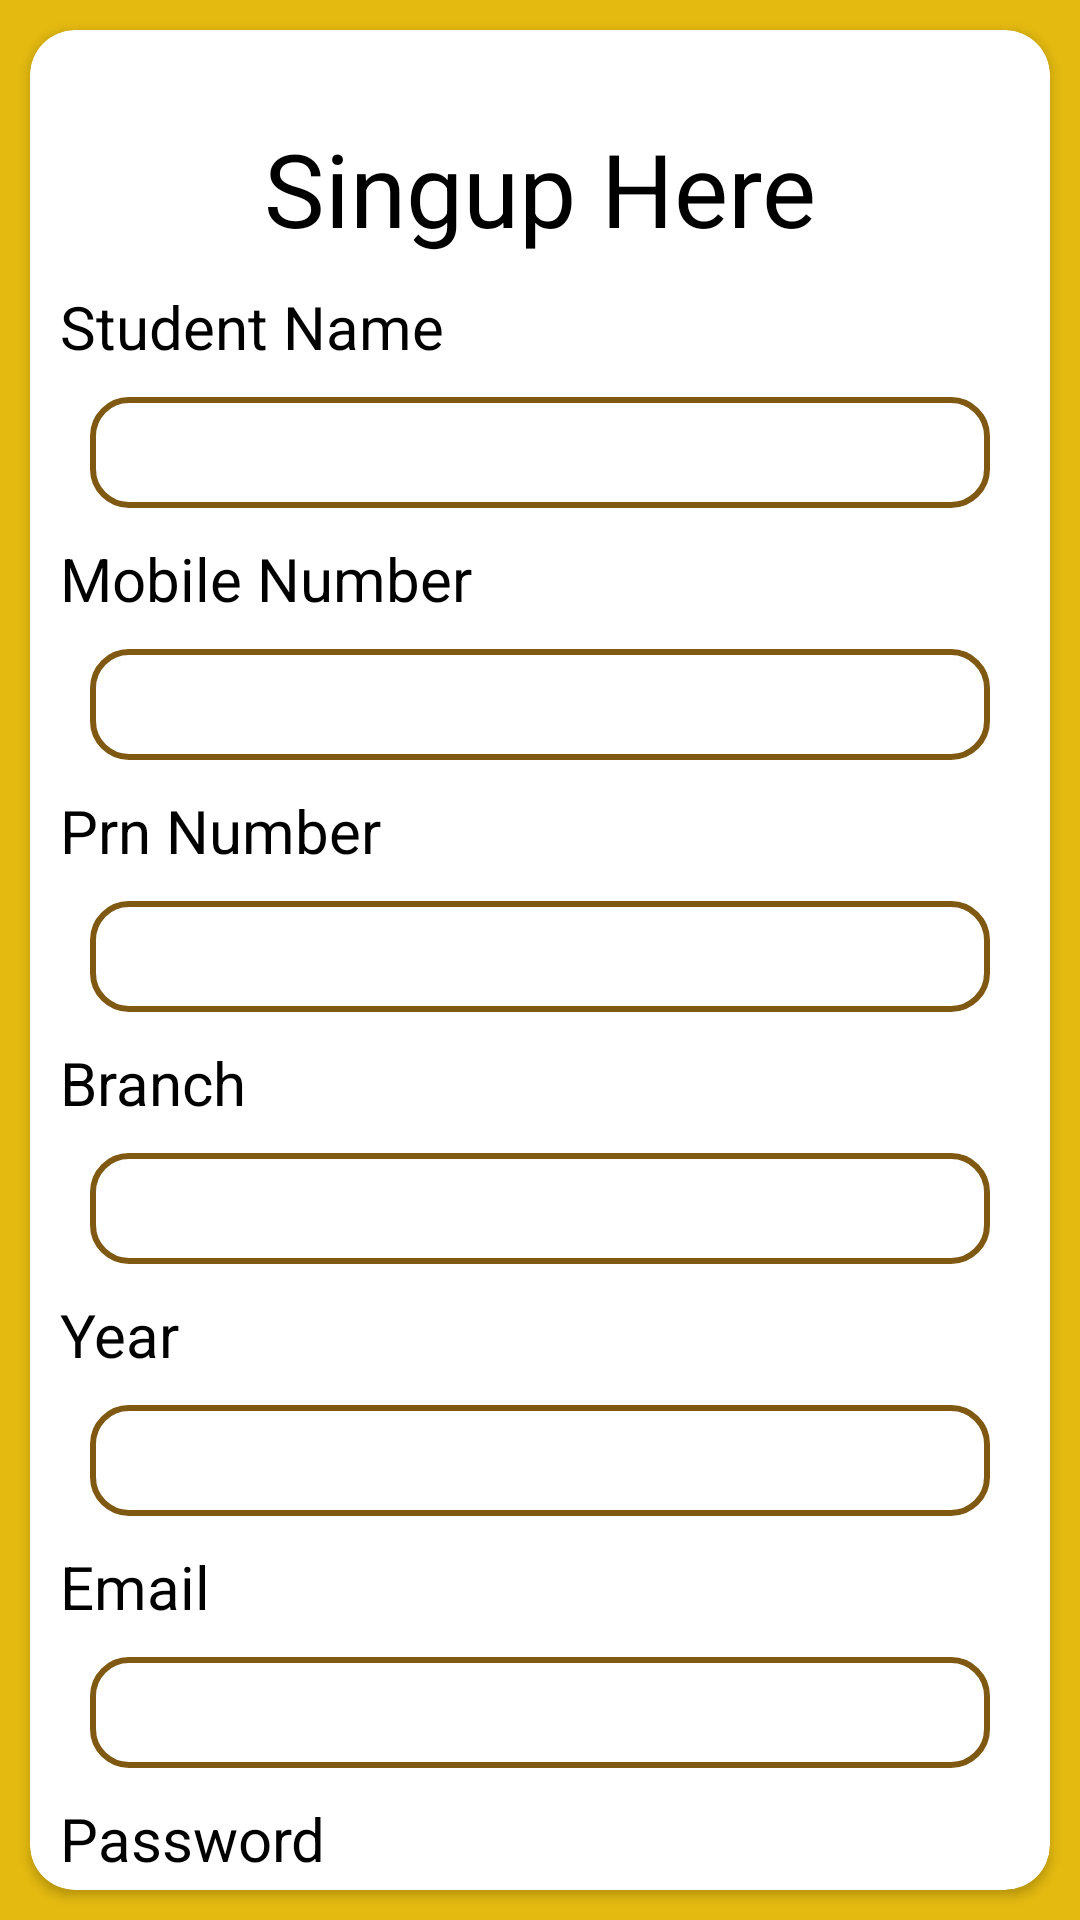

Reconstruct the res/layout file that produces this screen, plus the resources it refers to.
<!-- AndroidManifest.xml: application theme Theme.Smartscroehub -->
<!-- res/layout/activity_singupasstudent.xml -->
<?xml version="1.0" encoding="utf-8"?>
<androidx.constraintlayout.widget.ConstraintLayout xmlns:android="http://schemas.android.com/apk/res/android"
    xmlns:app="http://schemas.android.com/apk/res-auto"
    xmlns:tools="http://schemas.android.com/tools"
    android:layout_width="match_parent"
    android:layout_height="match_parent"
    tools:context=".singupasstudent">

    <LinearLayout
        android:layout_width="match_parent"
        android:layout_height="match_parent"
        android:background="#E4BA10"
        android:orientation="vertical">

        <androidx.cardview.widget.CardView
            android:layout_width="match_parent"
            android:layout_height="match_parent"
            android:layout_marginLeft="10dp"
            android:layout_marginTop="10dp"
            android:layout_marginRight="10dp"
            android:layout_marginBottom="10dp"
            app:cardCornerRadius="15dp" >

            <LinearLayout
                android:layout_width="match_parent"
                android:layout_height="match_parent"
                android:orientation="vertical">

                <TextView
                    android:id="@+id/textView18"
                    android:layout_width="match_parent"
                    android:layout_height="wrap_content"
                    android:layout_marginLeft="10dp"
                    android:layout_marginTop="30dp"
                    android:layout_marginRight="10dp"
                    android:gravity="center"
                    android:text="Singup Here"
                    android:textColor="#000000"
                    android:textSize="34sp" />

                <TextView
                    android:id="@+id/textView17"
                    android:layout_width="match_parent"
                    android:layout_height="wrap_content"
                    android:layout_marginLeft="10dp"
                    android:layout_marginTop="10dp"
                    android:layout_marginRight="10dp"
                    android:text="Student Name"
                    android:textColor="#000000"
                    android:textSize="20sp" />

                <EditText
                    android:id="@+id/sname"
                    android:layout_width="match_parent"
                    android:layout_height="37dp"
                    android:layout_marginLeft="20dp"
                    android:layout_marginTop="10dp"
                    android:layout_marginRight="20dp"
                    android:background="@drawable/edittextstyle"
                    android:ems="10"
                    android:gravity="center"
                    android:inputType="textPersonName"
                    android:paddingLeft="10dp" />

                <TextView
                    android:id="@+id/textView16"
                    android:layout_width="match_parent"
                    android:layout_height="wrap_content"
                    android:layout_marginLeft="10dp"
                    android:layout_marginTop="10dp"
                    android:layout_marginRight="10dp"
                    android:text="Mobile Number"
                    android:textColor="#000000"
                    android:textSize="20sp" />

                <EditText
                    android:id="@+id/smobile"
                    android:layout_width="match_parent"
                    android:layout_height="37dp"
                    android:layout_marginLeft="20dp"
                    android:layout_marginTop="10dp"
                    android:layout_marginRight="20dp"
                    android:background="@drawable/edittextstyle"
                    android:ems="10"
                    android:gravity="center"
                    android:inputType="phone"
                    android:paddingLeft="10dp" />

                <TextView
                    android:id="@+id/textView21"
                    android:layout_width="match_parent"
                    android:layout_height="wrap_content"
                    android:layout_marginLeft="10dp"
                    android:layout_marginTop="10dp"
                    android:layout_marginRight="10dp"
                    android:text="Prn Number"
                    android:textColor="#000000"
                    android:textSize="20sp" />

                <EditText
                    android:id="@+id/sprn"
                    android:layout_width="match_parent"
                    android:layout_height="37dp"
                    android:layout_marginLeft="20dp"
                    android:layout_marginTop="10dp"
                    android:layout_marginRight="20dp"
                    android:background="@drawable/edittextstyle"
                    android:ems="10"
                    android:gravity="center"
                    android:inputType="phone"
                    android:paddingLeft="10dp" />

                <TextView
                    android:id="@+id/textView15"
                    android:layout_width="match_parent"
                    android:layout_height="wrap_content"
                    android:layout_marginLeft="10dp"
                    android:layout_marginTop="10dp"
                    android:layout_marginRight="10dp"
                    android:text="Branch"
                    android:textColor="#000000"
                    android:textSize="20sp" />

                <Spinner
                    android:id="@+id/spinner"
                    android:layout_width="match_parent"
                    android:layout_height="37dp"
                    android:layout_marginLeft="20dp"
                    android:layout_marginTop="10dp"
                    android:layout_marginRight="20dp"
                    android:background="@drawable/edittextstyle"
                    android:gravity="center" />

                <TextView
                    android:id="@+id/textView13"
                    android:layout_width="match_parent"
                    android:layout_height="wrap_content"
                    android:layout_marginLeft="10dp"
                    android:layout_marginTop="10dp"
                    android:layout_marginRight="10dp"
                    android:text="Year"
                    android:textColor="#000000"
                    android:textSize="20sp" />

                <Spinner
                    android:id="@+id/spinner2"
                    android:layout_width="match_parent"
                    android:layout_height="37dp"
                    android:layout_marginLeft="20dp"
                    android:layout_marginTop="10dp"
                    android:layout_marginRight="20dp"
                    android:background="@drawable/edittextstyle"
                    android:gravity="center" />

                <TextView
                    android:id="@+id/textView14"
                    android:layout_width="match_parent"
                    android:layout_height="wrap_content"
                    android:layout_marginLeft="10dp"
                    android:layout_marginTop="10dp"
                    android:layout_marginRight="10dp"
                    android:text="Email"
                    android:textColor="#000000"
                    android:textSize="20sp" />

                <EditText
                    android:id="@+id/semail"
                    android:layout_width="match_parent"
                    android:layout_height="37dp"
                    android:layout_marginLeft="20dp"
                    android:layout_marginTop="10dp"
                    android:layout_marginRight="20dp"
                    android:background="@drawable/edittextstyle"
                    android:ems="10"
                    android:gravity="center"
                    android:inputType="textEmailAddress"
                    android:paddingLeft="10dp" />

                <TextView
                    android:id="@+id/textView19"
                    android:layout_width="match_parent"
                    android:layout_height="wrap_content"
                    android:layout_marginLeft="10dp"
                    android:layout_marginTop="10dp"
                    android:layout_marginRight="10dp"
                    android:text="Password"
                    android:textColor="#000000"
                    android:textSize="20sp" />

                <EditText
                    android:id="@+id/spass"
                    android:layout_width="match_parent"
                    android:layout_height="37dp"
                    android:layout_marginLeft="20dp"
                    android:layout_marginTop="10dp"
                    android:layout_marginRight="20dp"
                    android:background="@drawable/edittextstyle"
                    android:ems="10"
                    android:gravity="center"
                    android:inputType="textPassword"
                    android:paddingLeft="10dp" />

                <Button
                    android:id="@+id/singupbtn"
                    android:layout_width="120dp"
                    android:layout_height="40dp"
                    android:layout_gravity="center"
                    android:layout_marginTop="20dp"
                    android:backgroundTint="#7E5812"
                    android:text="Signup" />

            </LinearLayout>
        </androidx.cardview.widget.CardView>
    </LinearLayout>
</androidx.constraintlayout.widget.ConstraintLayout>
<!-- resources referenced by this layout -->
<resources>
  <!-- drawable edittextstyle (drawable) -->
  <?xml version="1.0" encoding="utf-8"?>
  <selector xmlns:android="http://schemas.android.com/apk/res/android">
  
      
      <item android:state_enabled="true" android:state_focused="true">
          <shape android:shape="rectangle">
              <solid android:color="@android:color/white" />
              <corners android:radius="8dp" />
              <stroke android:width="2dp" android:color="@color/purple_500" />
          </shape>
      </item>
  
      
      <item android:state_enabled="true">
          <shape android:shape="rectangle">
              <solid android:color="@android:color/white" />
              <corners android:radius="12dp" />
              <stroke android:width="2dp" android:color="#7F5812" />
          </shape>
      </item>
  
  </selector>
  <style name="Theme.Smartscroehub" parent="Theme.MaterialComponents.DayNight.NoActionBar">
          
          <item name="colorPrimary">@color/purple_500</item>
          <item name="colorPrimaryVariant">@color/purple_700</item>
          <item name="colorOnPrimary">@color/white</item>
          
          <item name="colorSecondary">@color/teal_200</item>
          <item name="colorSecondaryVariant">@color/teal_700</item>
          <item name="colorOnSecondary">@color/black</item>
          
          <item name="android:statusBarColor">?attr/colorPrimaryVariant</item>
          
      </style>
  <!-- not gathered from this repository: default colours our renderer supplied (Android Studio template values) -->
  <color name="purple_500">#FF6200EE</color>
  <color name="purple_700">#FF3700B3</color>
  <color name="teal_200">#FF03DAC5</color>
  <color name="teal_700">#FF018786</color>
  <color name="black">#FF000000</color>
  <color name="white">#FFFFFFFF</color>
</resources>
